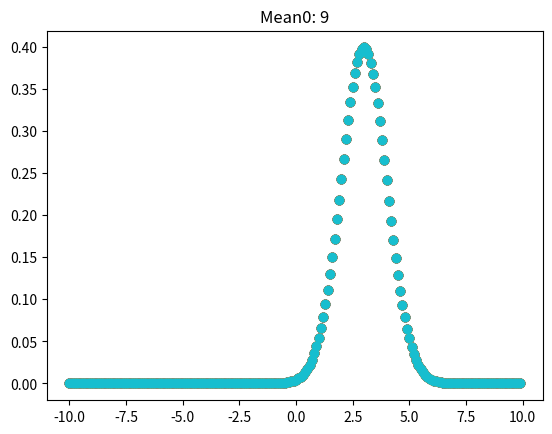

Recreate this plot in Python.

# coding: utf-8

# In[19]:


import numpy as np
import numpy.linalg as la
import matplotlib.pyplot as plt
from scipy.integrate import quad
PI = np.pi
norm = 0

def compute_pseudoinverse (X):
    ''' Computes the pseudoinverse required for computing the weight densities.'''
    
    return np.matmul (la.inv (np.matmul (X.T, X)), X.T)

def p (weights, mean):
    ''' Computes the weight densities according to a normal distribution
    with given mean and identity covariance matrix.'''
    
    D = weights.shape[0]
    covariance = 1
    covariance_matrix = covariance*np.identity (D)
    
    coefficient = (2*PI)**(-D/2) * (la.det (covariance_matrix))**(-.5)
    exponential = np.exp (-.5*np.dot((weights-mean).T, np.dot (la.inv (covariance_matrix), weights-mean)))
    return coefficient * exponential

def likelihood (data, mean):
    ''' Under i.i.d. sampling, computes the likelihood of obtaining the features and
    target values given a mean.'''
    
    inputs = data['inputs']
    outputs = data['outputs']
    
    pseudoinverse = compute_pseudoinverse (inputs)
    return p (np.matmul (pseudoinverse, outputs), mean)

def prior (mean):
    ''' Computes the prior distribution for the mean, under the assumption that it is normal
    with high covariance and zero mean.'''
    
    D = mean.shape[0]
    covariance = 1000
    covariance_matrix = covariance*np.identity (D)
    
    
    coefficient = (2*PI)**(-D/2) * (la.det (covariance_matrix))**(-.5)
    exponential = np.exp (-.5*np.dot((mean).T, np.dot (la.inv (covariance_matrix), mean)))
    return coefficient * exponential

def posterior (data, mean):
    ''' Using Bayes Theorem, computes the posterior distribution for the mean,
    by multiplying the likelihood and prior and normalizing.'''
    
    def function (x):
        x = np.array([mean[0],x])
        return likelihood (data, x) * prior (x)
    
    norm = 1 / quad (function, -10, 10)[0]
    
    return norm * likelihood (data, mean) * prior (mean)

def main ():
    ''' Lets x be uniformly distributed on [-10, 10], computes y = 5 + 3x, and generates
    a data set with features and target values. Uses Bayes Theorem to compute the appropriate
    mean for the weights. Plots the posterior mean densities.'''
    
    inputs = np.array([[1, np.random.uniform(-10, 10)] for time in range (100)])
    outputs = np.array([np.dot ([5, 3], x) for x in inputs])
    data = {'inputs': inputs, 'outputs': outputs}
    
    means0 = np.arange (-10, 10, 1)
    means1 = np.arange (-10, 10, .1)
    
    for mean0 in means0:
        probability = []
        for mean1 in means1:
            probability.append (posterior (data, np.array([mean0,mean1])))
        plt.scatter (means1, probability)
        plt.title ('Mean0: '+str(mean0))
        plt.show()
            
    
    return

main()

